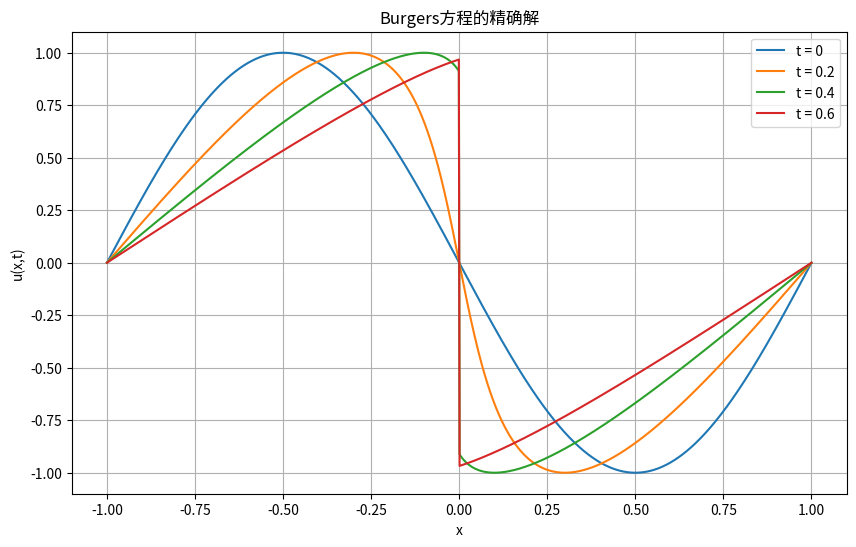

Write Python code to recreate this figure.
import numpy as np
import scipy.optimize as opt

def exact_solution(x, t):
    """
    计算Burgers方程的精确解
    
    参数:
        x: 空间点(数组或单个值)
        t: 时间点
    
    返回:
        u: 对应每个x点的精确解值
    """
    # 如果x是单个值，转为数组方便处理
    if np.isscalar(x):
        x = np.array([x])
    
    # 初始条件定义
    def u0(x0):
        return np.sin(np.pi * x0 + np.pi)
    
    # 特征线方程: x - x0 - t*u0(x0) = 0
    # 对于每个x，我们需要求解这个方程找到对应的x0
    x0_ex = np.zeros_like(x, dtype=float)
    
    for i in range(len(x)):
        # 定义特征线方程
        def f_char(x0):
            return (x[i] - x0) - t * u0(x0)
        
        # 根据x的符号选择初始猜测值
        if x[i] > 0:
            initial_guess = 1.0
        else:
            initial_guess = -1.0
        
        try:
            # 使用scipy的fzero等价函数求解非线性方程
            x0_ex[i] = opt.fsolve(f_char, initial_guess)[0]
            
            # 检查求解结果是否在有效范围内
            if abs(x0_ex[i]) > 1:
                # 如果超出范围，尝试不同的初始猜测值
                x0_guesses = np.linspace(-1, 1, 21)  # 尝试多个初始点
                valid_solution = False
                
                for guess in x0_guesses:
                    try:
                        x0_candidate = opt.fsolve(f_char, guess)[0]
                        if abs(x0_candidate) <= 1 and abs(f_char(x0_candidate)) < 1e-10:
                            x0_ex[i] = x0_candidate
                            valid_solution = True
                            break
                    except:
                        continue
                
                if not valid_solution:
                    raise ValueError(f"计算范围超出初值 (x={x[i]}, t={t})")
            
        except Exception as e:
            print(f"求解特征线方程失败: x={x[i]}, t={t}, 错误: {str(e)}")
            x0_ex[i] = np.nan
    
    # 使用求得的x0计算精确解
    u = u0(x0_ex)
    
    return u

def exact_solution_burgers(x, t, u0_func=None):
    """
    求解一般Burgers方程的精确解
    
    参数:
        x: 空间点坐标数组
        t: 时间点
        u0_func: 初始条件函数，默认为sin(π*x+π)
    
    返回:
        u: 在点x和时间t的精确解
    """
    if u0_func is None:
        # 默认初始条件
        u0_func = lambda x0: np.sin(np.pi * x0 + np.pi)
    
    # 如果x是单个值，转为数组方便处理
    if np.isscalar(x):
        x = np.array([x])
    
    # 初始化结果数组
    u = np.zeros_like(x, dtype=float)
    
    # 对每个空间点求解特征线方程
    for i in range(len(x)):
        # 定义要求解的特征线方程: x - x0 - t*u0(x0) = 0
        def f_char(x0):
            return (x[i] - x0) - t * u0_func(x0)
        
        # 使用二分法求解方程，需要找到适当的搜索区间
        # 因为特征线可能会相交(形成激波)，我们需要仔细处理
        
        # 首先尝试在较大范围内寻找解
        x_min, x_max = -2.0, 2.0
        
        # 检查区间端点的函数值符号是否相反
        f_min, f_max = f_char(x_min), f_char(x_max)
        
        try:
            # 如果函数值符号相反，可以使用二分法
            if f_min * f_max <= 0:
                x0_sol = opt.bisect(f_char, x_min, x_max)
                u[i] = u0_func(x0_sol)
            else:
                # 如果函数值符号相同，尝试寻找使函数值为零的点
                x0_sol = opt.newton(f_char, 0.0, maxiter=100)
                
                # 验证解的有效性
                if abs(f_char(x0_sol)) < 1e-10:
                    u[i] = u0_func(x0_sol)
                else:
                    # 尝试多个初始猜测点
                    valid_solution = False
                    for guess in np.linspace(x_min, x_max, 20):
                        try:
                            x0_candidate = opt.newton(f_char, guess, maxiter=50)
                            if abs(f_char(x0_candidate)) < 1e-10:
                                u[i] = u0_func(x0_candidate)
                                valid_solution = True
                                break
                        except:
                            continue
                    
                    if not valid_solution:
                        # 可能是激波区域，选择满足熵条件的解
                        u[i] = np.nan  # 标记为未找到解，后续处理
        except:
            # 数值求解失败，可能是在激波区域
            u[i] = np.nan
    
    # 处理激波区域 (这里采用简单标记，实际应用中需要更复杂的处理)
    # 如果有更多关于激波区域的信息，可以进一步完善
    nan_mask = np.isnan(u)
    if np.any(nan_mask):
        print(f"警告: 在时间 t={t} 发现可能的激波区域")
    
    return u

if __name__ == "__main__":
    import matplotlib.pyplot as plt
    
    # 测试函数
    x = np.linspace(-1, 1, 1000)
    
    # 不同时间点的解
    times = [0, 0.2, 0.4, 0.6]
    
    plt.figure(figsize=(10, 6))
    
    for t in times:
        try:
            u = exact_solution(x, t)
            plt.plot(x, u, label=f't = {t}')
        except ValueError as e:
            print(f"t = {t}: {e}")
    
    plt.grid(True)
    plt.legend()
    plt.title('Burgers方程的精确解')
    plt.xlabel('x')
    plt.ylabel('u(x,t)')
    plt.savefig('burgers_exact_solution.png')
    plt.show() 